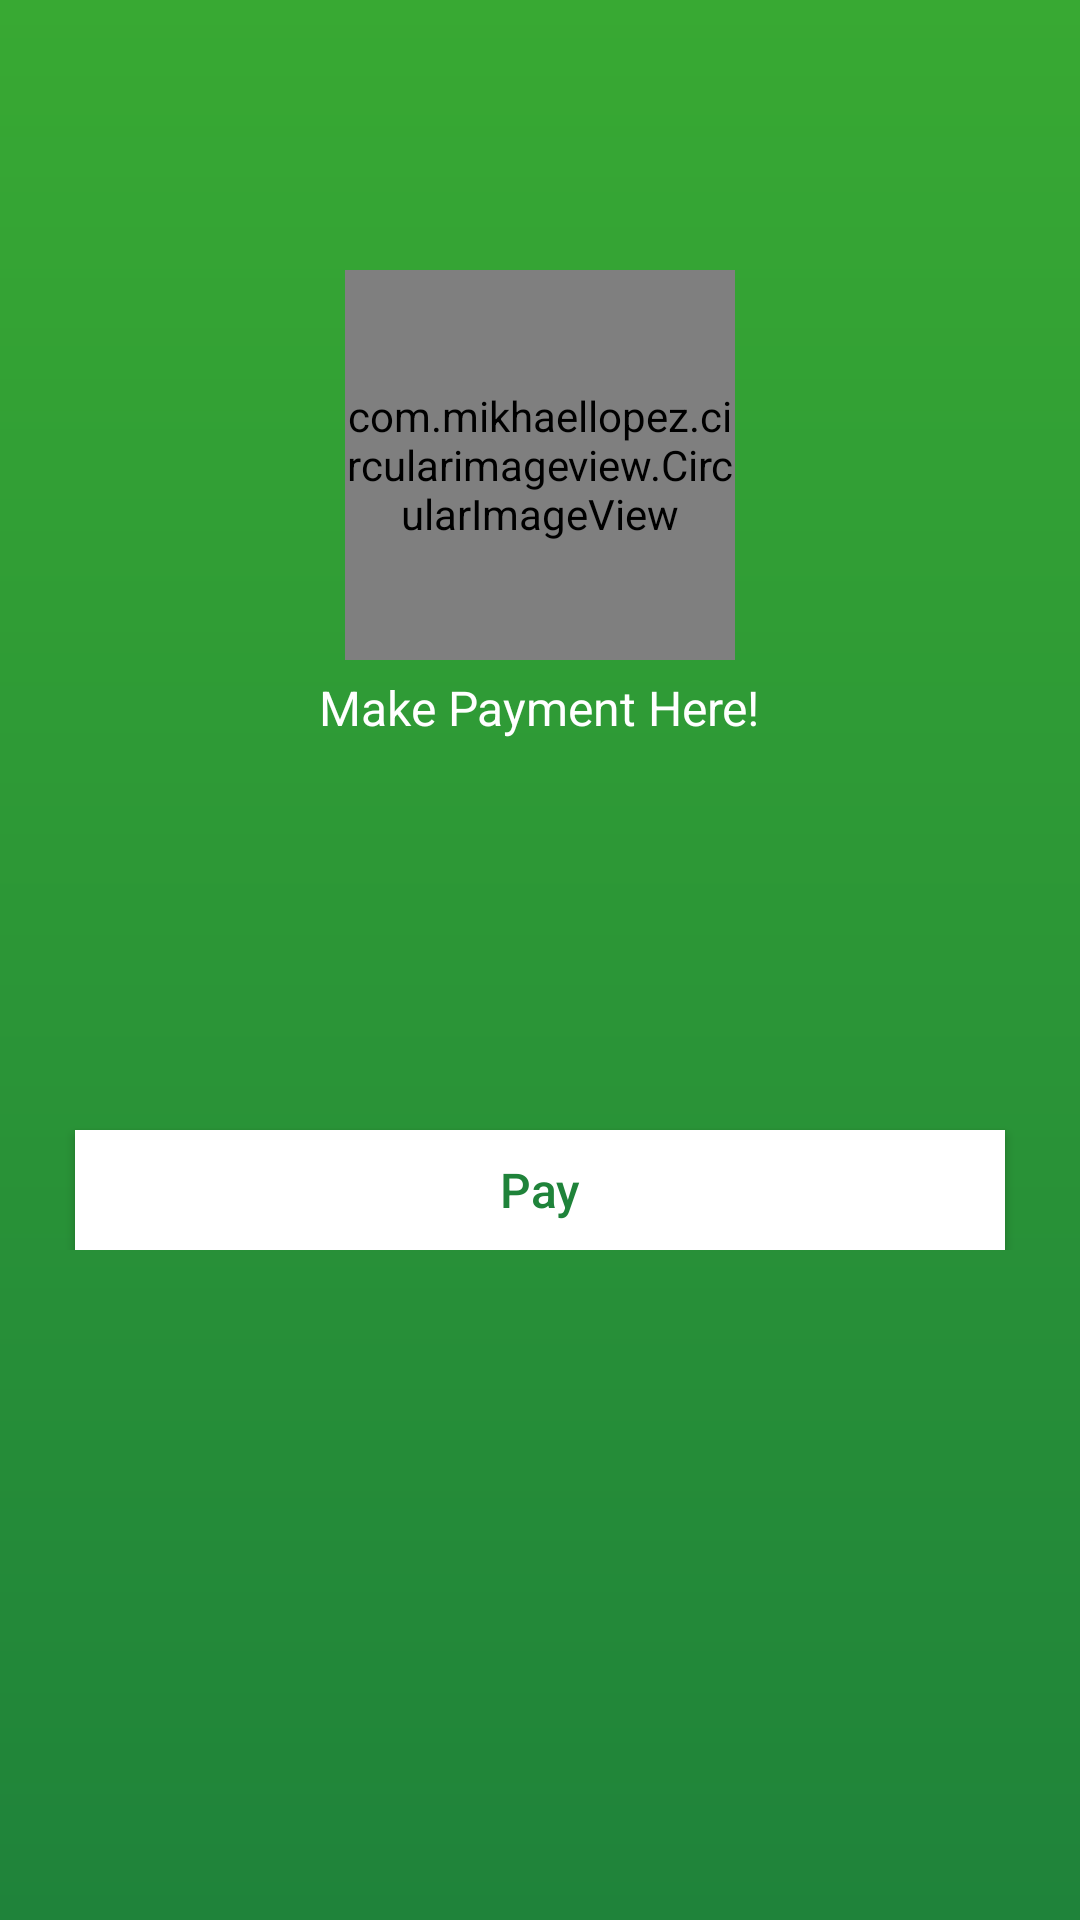

Android layout source for this screen:
<!-- AndroidManifest.xml: activity theme AppTheme.NoActionBar -->
<!-- res/layout/activity_paypal_payment.xml -->
<?xml version="1.0" encoding="utf-8"?>
<layout xmlns:android="http://schemas.android.com/apk/res/android"
    xmlns:app="http://schemas.android.com/apk/res-auto">

<RelativeLayout
    android:layout_width="match_parent"
    android:layout_height="match_parent"
    android:background="@drawable/background_design">

    <ScrollView
        android:layout_width="match_parent"
        android:layout_height="match_parent">

        <RelativeLayout
            android:layout_width="match_parent"
            android:layout_height="match_parent">

            <com.mikhaellopez.circularimageview.CircularImageView
                android:id="@+id/imgPaypal"
                android:layout_width="130dp"
                android:layout_height="130dp"
                android:layout_centerHorizontal="true"
                android:layout_marginTop="90dp"
                android:src="@drawable/paypal_icon"
                app:civ_border="true"
                app:civ_border_color="@color/colorPrimary"
                app:civ_border_width="1dp" />

            <TextView
                android:id="@+id/idv"
                android:layout_width="wrap_content"
                android:layout_height="wrap_content"
                android:layout_centerHorizontal="true"
                android:layout_marginTop="5dp"
                android:layout_below="@+id/imgPaypal"
                android:text="Make Payment Here!"
                android:textSize="16sp"
                android:textColor="@color/white" />

            <Button
                android:id="@+id/btnPay"
                android:layout_height="40dp"
                android:layout_width="match_parent"
                android:layout_below="@+id/idv"
                android:layout_marginTop="130dp"
                android:layout_marginRight="25dp"
                android:layout_marginLeft="25dp"
                android:background="@color/white"
                android:ems="12"
                android:text="Pay"
                android:textAllCaps="false"
                android:textColor="@color/colorPrimary"
                android:textSize="16sp" />

        </RelativeLayout>

    </ScrollView>

</RelativeLayout>

</layout>
<!-- resources referenced by this layout -->
<resources>
  <color name="colorPrimary">#1f833a</color>
  <color name="white">#FFFFFF</color>
  <!-- drawable background_design (drawable) -->
  <?xml version="1.0" encoding="utf-8"?>
  <shape xmlns:android="http://schemas.android.com/apk/res/android">
      <gradient android:startColor="@color/colorAccent"
          android:endColor="@color/colorPrimary"
          android:angle="270"/>
  </shape>
  <style name="AppTheme.NoActionBar">
          <item name="windowActionBar">false</item>
          <item name="windowNoTitle">true</item>
          <item name="android:statusBarColor">@color/colorPrimary</item>
      </style>
  <color name="colorAccent">#38a933</color>
</resources>
